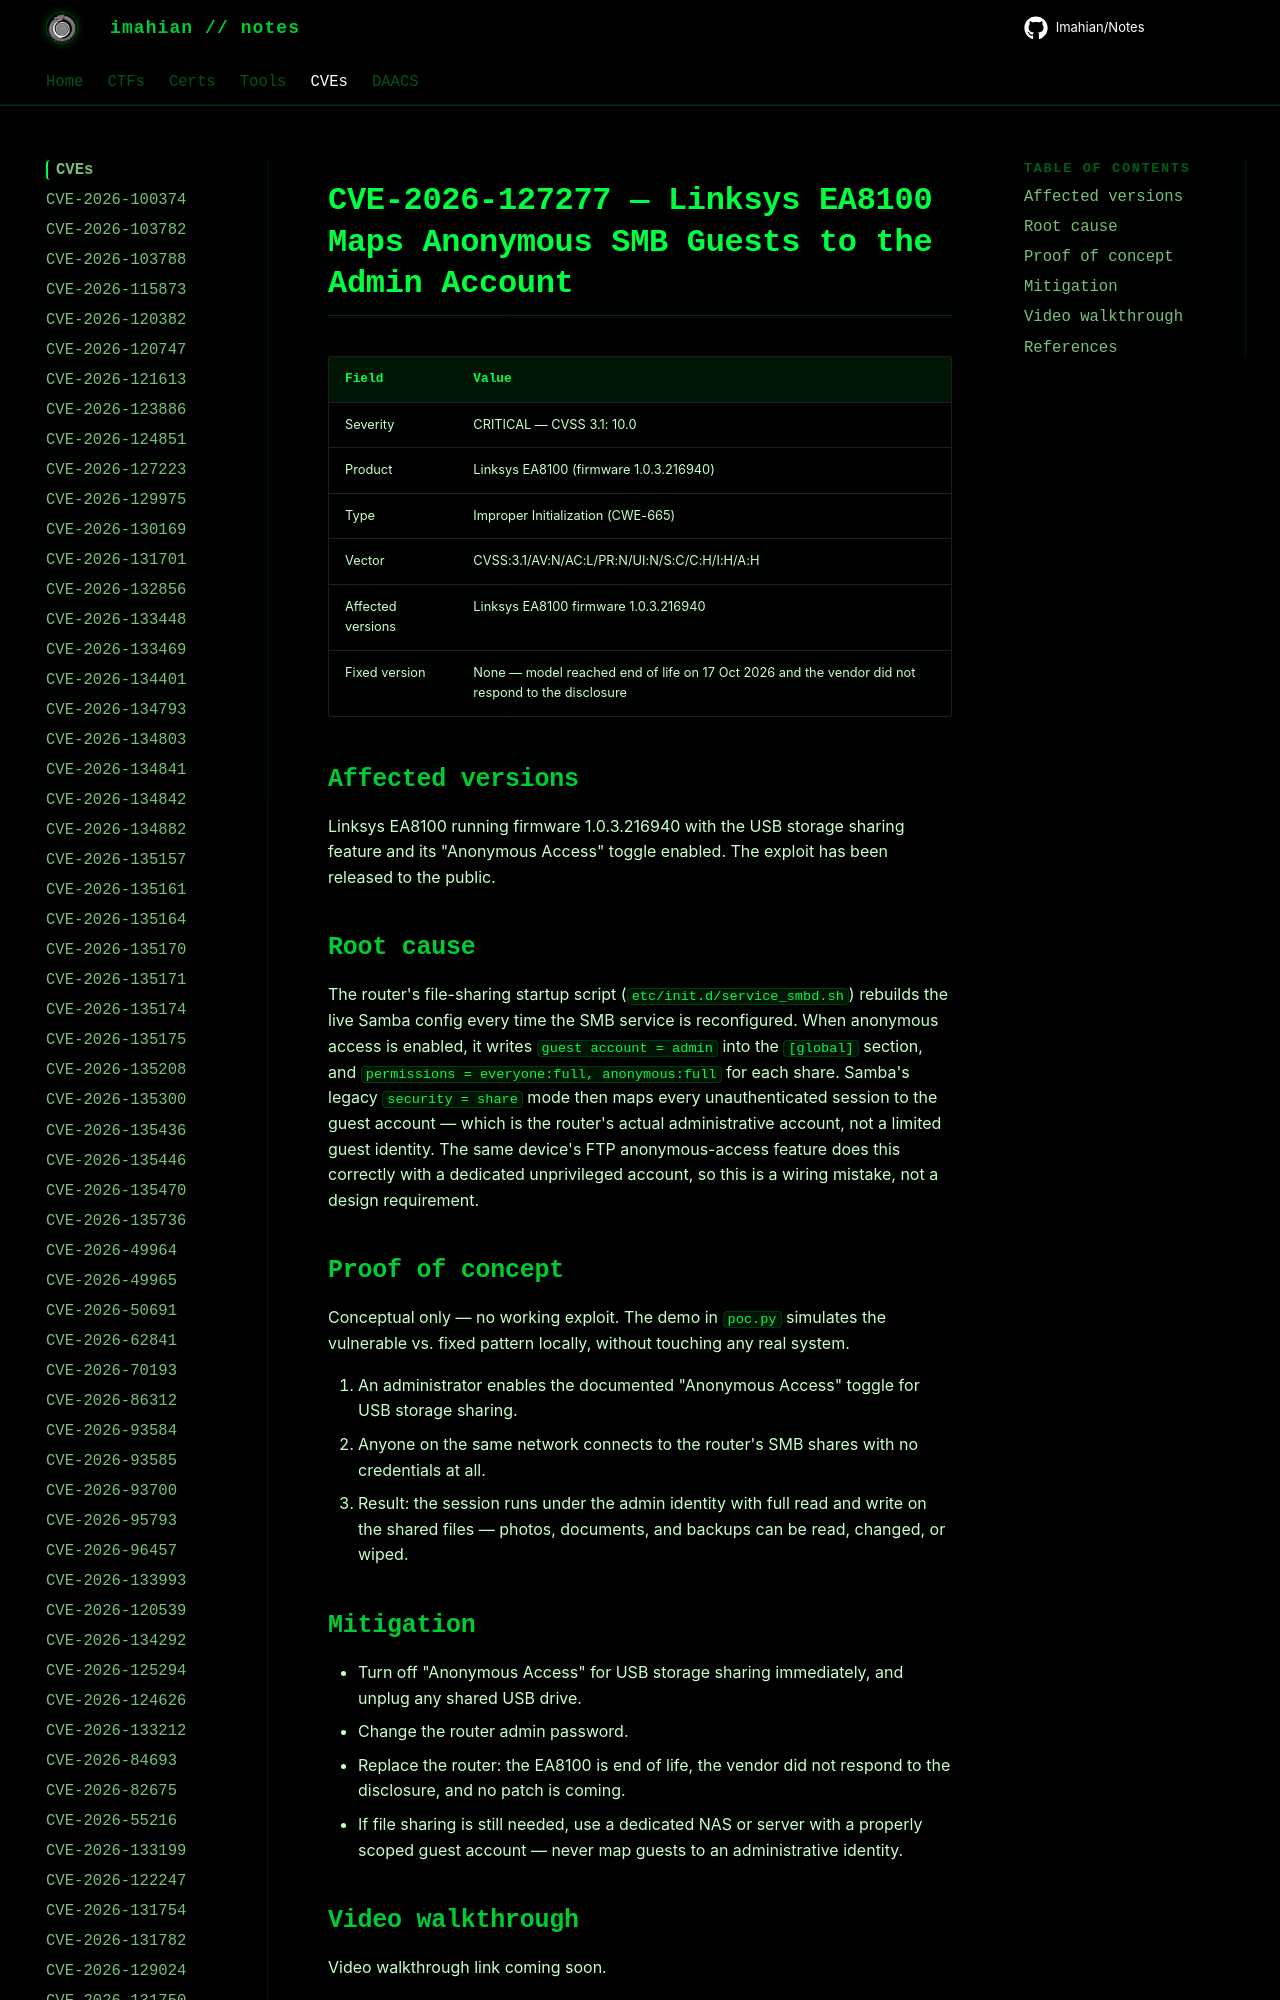

repository: Imahian/Notes · page: CVEs/CVE-2026-127277/index.html · generator: mkdocs

# CVE-2026-127277 — Linksys EA8100 Maps Anonymous SMB Guests to the Admin Account

| Field | Value |
|---|---|
| Severity | CRITICAL — CVSS 3.1: 10.0 |
| Product | Linksys EA8100 (firmware 1.0.3.216940) |
| Type | Improper
